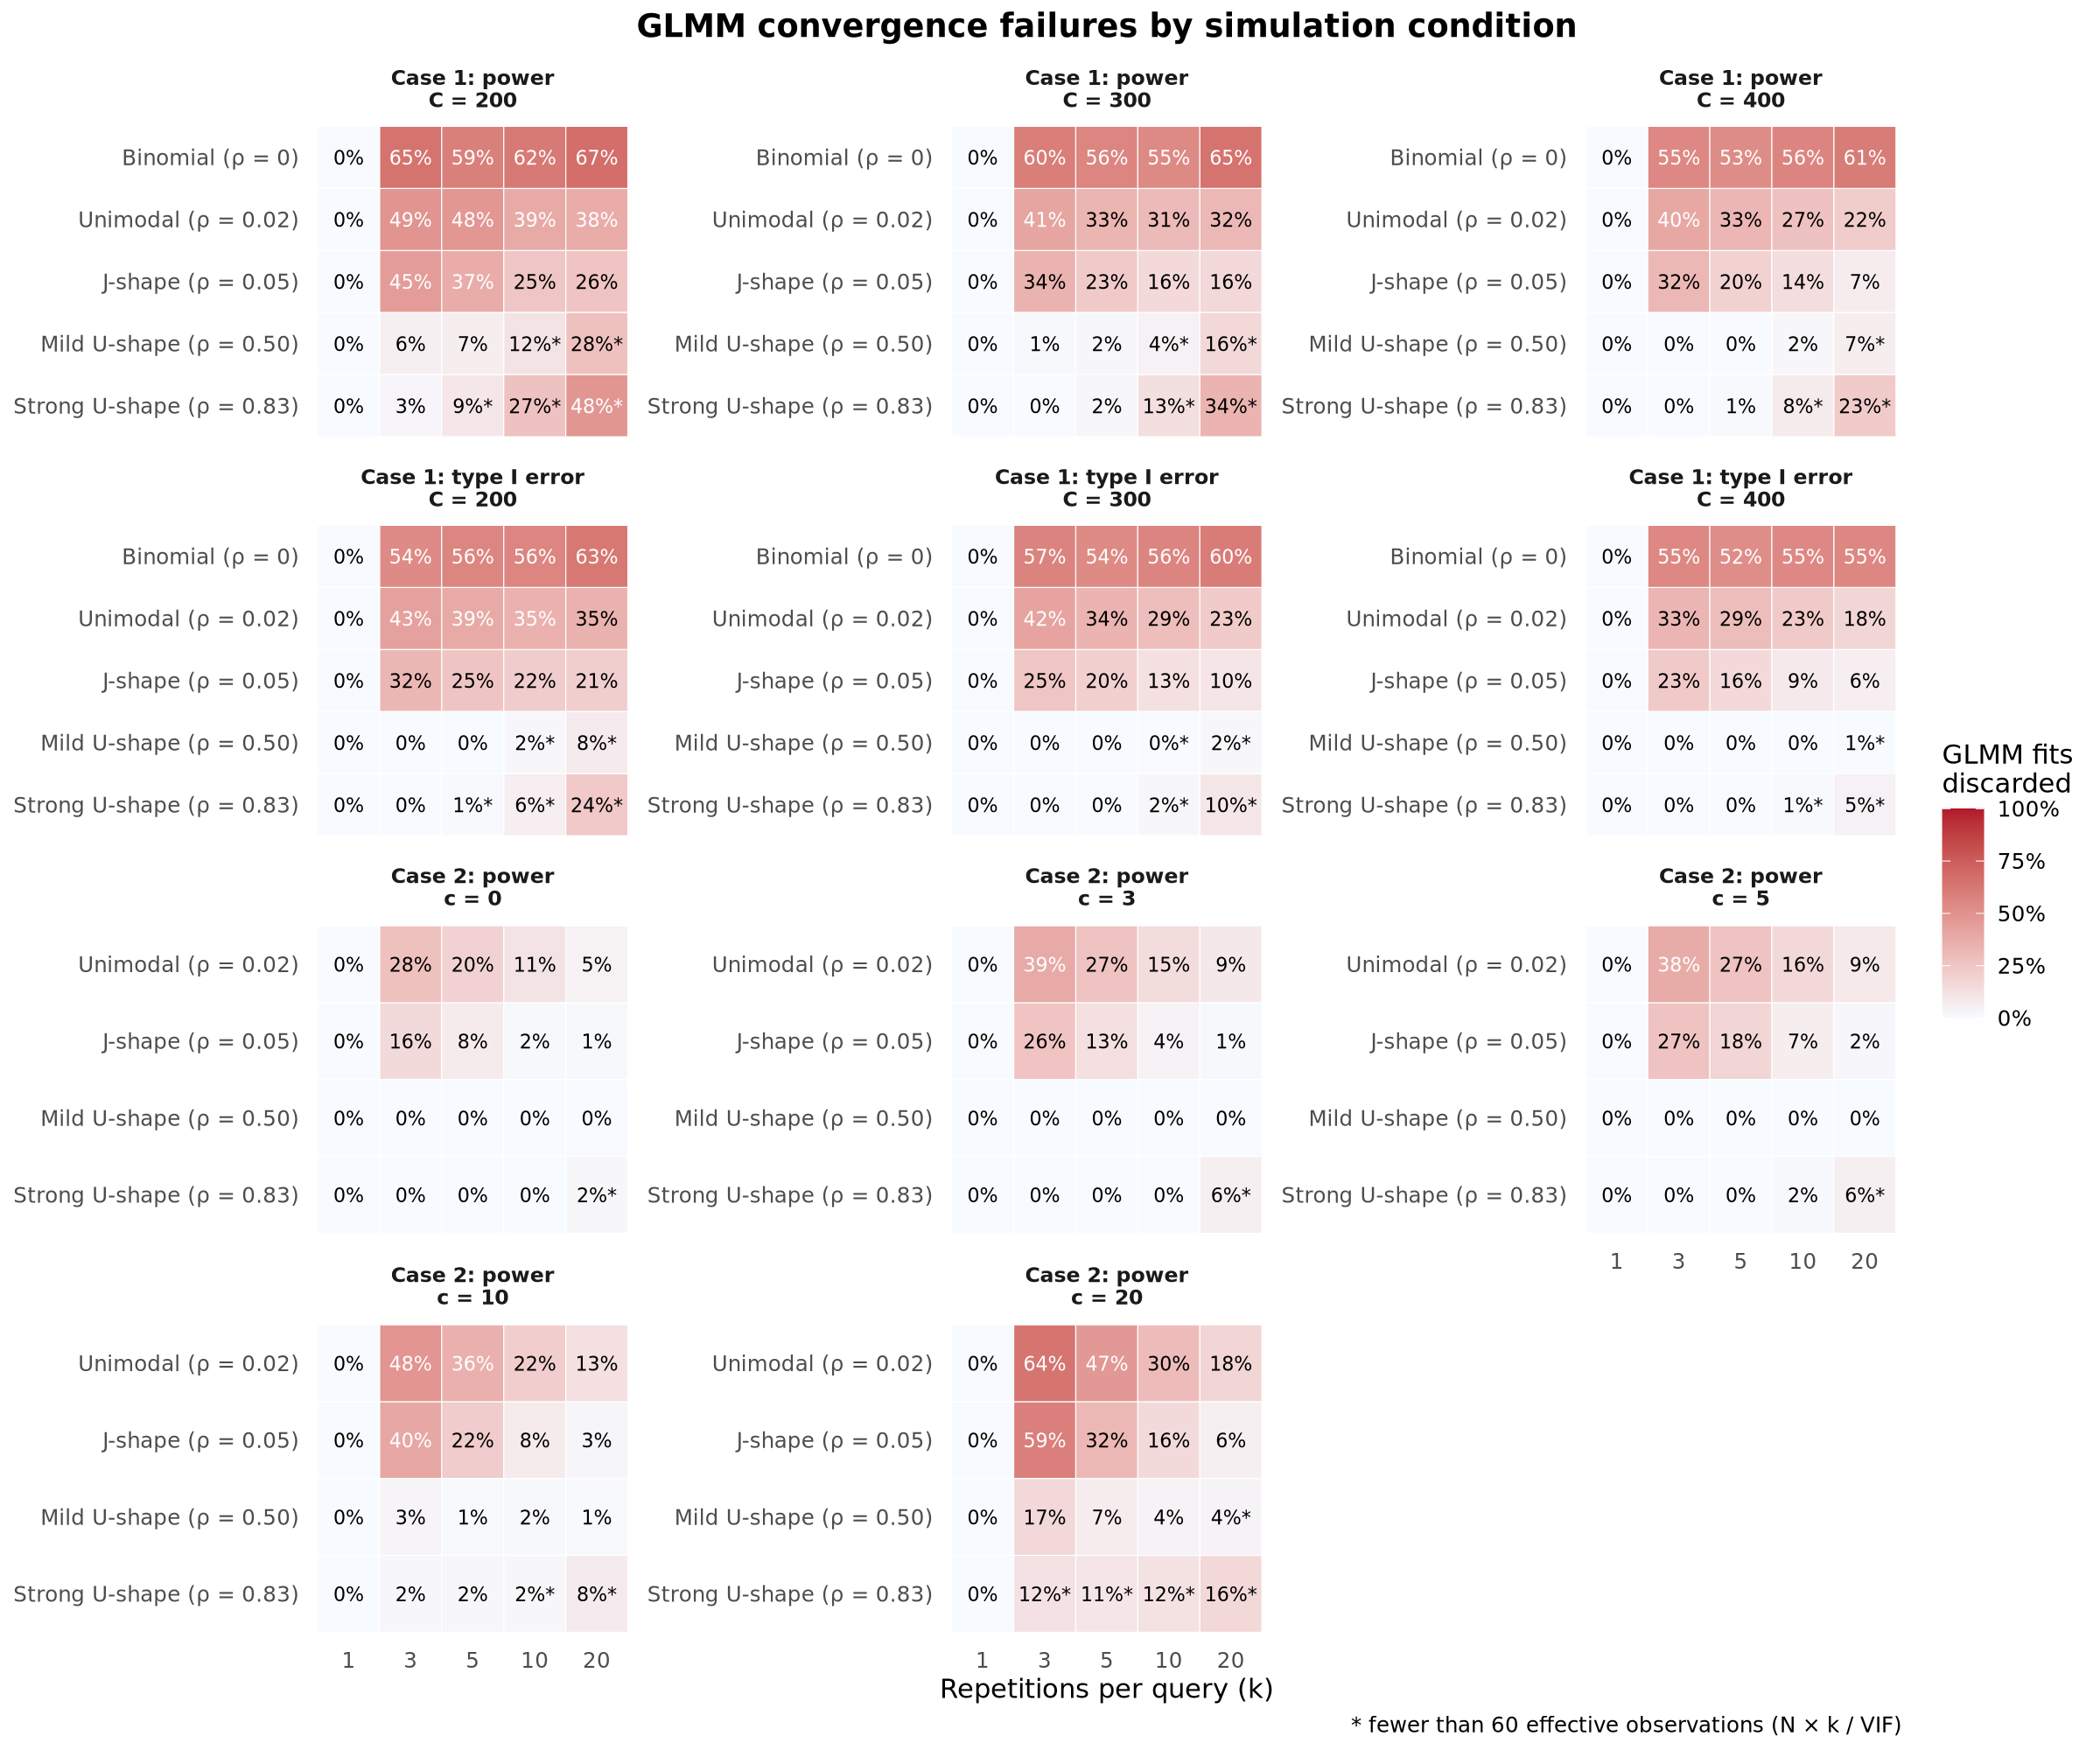

Data behind this chart, as committed beside it:
part, design, scenario, k, N, fail_glmmTMB, power_glmmTMB, rho, N_eff, flag_fail, flag_small, unreliable
Case 1: power, C = 200, J-shape (rho=0.048), 1, 200, 0, 0.88, 0.04762, 200, FALSE, FALSE, FALSE
Case 1: power, C = 200, Unimodal (rho=0.024), 1, 200, 0, 0.873, 0.02439, 200, FALSE, FALSE, FALSE
Case 1: power, C = 200, Mild-U (rho=0.500), 1, 200, 0, 0.873, 0.5, 200, FALSE, FALSE, FALSE
Case 1: power, C = 200, Strong-U (rho=0.833), 1, 200, 0, 0.879, 0.8333, 200, FALSE, FALSE, FALSE
Case 1: power, C = 300, J-shape (rho=0.048), 1, 300, 0, 0.951, 0.04762, 300, FALSE, FALSE, FALSE
Case 1: power, C = 300, Unimodal (rho=0.024), 1, 300, 0, 0.947, 0.02439, 300, FALSE, FALSE, FALSE
Case 1: power, C = 300, Mild-U (rho=0.500), 1, 300, 0, 0.935, 0.5, 300, FALSE, FALSE, FALSE
Case 1: power, C = 300, Strong-U (rho=0.833), 1, 300, 0, 0.956, 0.8333, 300, FALSE, FALSE, FALSE
Case 1: power, C = 400, J-shape (rho=0.048), 1, 400, 0, 0.994, 0.04762, 400, FALSE, FALSE, FALSE
Case 1: power, C = 400, Unimodal (rho=0.024), 1, 400, 0, 0.995, 0.02439, 400, FALSE, FALSE, FALSE
Case 1: power, C = 400, Mild-U (rho=0.500), 1, 400, 0, 0.992, 0.5, 400, FALSE, FALSE, FALSE
Case 1: power, C = 400, Strong-U (rho=0.833), 1, 400, 0, 0.986, 0.8333, 400, FALSE, FALSE, FALSE
Case 1: power, C = 200, J-shape (rho=0.048), 3, 66, 0.451, 0.6539, 0.04762, 181, TRUE, FALSE, TRUE
Case 1: power, C = 200, Unimodal (rho=0.024), 3, 66, 0.491, 0.6719, 0.02439, 189, TRUE, FALSE, TRUE
Case 1: power, C = 200, Mild-U (rho=0.500), 3, 66, 0.055, 0.5196, 0.5, 99, FALSE, FALSE, FALSE
Case 1: power, C = 200, Strong-U (rho=0.833), 3, 66, 0.026, 0.4158, 0.8333, 74, FALSE, FALSE, FALSE
Case 1: power, C = 300, J-shape (rho=0.048), 3, 100, 0.345, 0.9023, 0.04762, 274, TRUE, FALSE, TRUE
Case 1: power, C = 300, Unimodal (rho=0.024), 3, 100, 0.412, 0.8997, 0.02439, 286, TRUE, FALSE, TRUE
Case 1: power, C = 300, Mild-U (rho=0.500), 3, 100, 0.012, 0.6943, 0.5, 150, FALSE, FALSE, FALSE
Case 1: power, C = 300, Strong-U (rho=0.833), 3, 100, 0.004, 0.5673, 0.8333, 112, FALSE, FALSE, FALSE
Case 1: power, C = 400, J-shape (rho=0.048), 3, 133, 0.319, 0.9721, 0.04762, 364, TRUE, FALSE, TRUE
Case 1: power, C = 400, Unimodal (rho=0.024), 3, 133, 0.397, 0.9801, 0.02439, 380, TRUE, FALSE, TRUE
Case 1: power, C = 400, Mild-U (rho=0.500), 3, 133, 0.005, 0.8362, 0.5, 200, FALSE, FALSE, FALSE
Case 1: power, C = 400, Strong-U (rho=0.833), 3, 133, 0.002, 0.7164, 0.8333, 150, FALSE, FALSE, FALSE
Case 1: power, C = 200, J-shape (rho=0.048), 5, 40, 0.374, 0.6374, 0.04762, 168, TRUE, FALSE, TRUE
Case 1: power, C = 200, Unimodal (rho=0.024), 5, 40, 0.477, 0.6845, 0.02439, 182, TRUE, FALSE, TRUE
Case 1: power, C = 200, Mild-U (rho=0.500), 5, 40, 0.067, 0.3666, 0.5, 67, FALSE, FALSE, FALSE
Case 1: power, C = 200, Strong-U (rho=0.833), 5, 40, 0.093, 0.1477, 0.8333, 46, FALSE, TRUE, TRUE
Case 1: power, C = 300, J-shape (rho=0.048), 5, 60, 0.233, 0.8892, 0.04762, 252, TRUE, FALSE, TRUE
Case 1: power, C = 300, Unimodal (rho=0.024), 5, 60, 0.334, 0.9024, 0.02439, 273, TRUE, FALSE, TRUE
Case 1: power, C = 300, Mild-U (rho=0.500), 5, 60, 0.023, 0.5517, 0.5, 100, FALSE, FALSE, FALSE
Case 1: power, C = 300, Strong-U (rho=0.833), 5, 60, 0.024, 0.3207, 0.8333, 69, FALSE, FALSE, FALSE
Case 1: power, C = 400, J-shape (rho=0.048), 5, 80, 0.196, 0.9577, 0.04762, 336, TRUE, FALSE, TRUE
Case 1: power, C = 400, Unimodal (rho=0.024), 5, 80, 0.328, 0.9598, 0.02439, 364, TRUE, FALSE, TRUE
Case 1: power, C = 400, Mild-U (rho=0.500), 5, 80, 0.001, 0.6517, 0.5, 133, FALSE, FALSE, FALSE
Case 1: power, C = 400, Strong-U (rho=0.833), 5, 80, 0.007, 0.4995, 0.8333, 92, FALSE, FALSE, FALSE
Case 1: power, C = 200, J-shape (rho=0.048), 10, 20, 0.25, 0.6027, 0.04762, 140, TRUE, FALSE, TRUE
Case 1: power, C = 200, Unimodal (rho=0.024), 10, 20, 0.386, 0.6238, 0.02439, 164, TRUE, FALSE, TRUE
Case 1: power, C = 200, Mild-U (rho=0.500), 10, 20, 0.115, 0.2192, 0.5, 36, TRUE, TRUE, TRUE
Case 1: power, C = 200, Strong-U (rho=0.833), 10, 20, 0.269, 0.1108, 0.8333, 24, TRUE, TRUE, TRUE
Case 1: power, C = 300, J-shape (rho=0.048), 10, 30, 0.163, 0.8005, 0.04762, 210, TRUE, FALSE, TRUE
Case 1: power, C = 300, Unimodal (rho=0.024), 10, 30, 0.309, 0.8567, 0.02439, 246, TRUE, FALSE, TRUE
Case 1: power, C = 300, Mild-U (rho=0.500), 10, 30, 0.045, 0.356, 0.5, 55, FALSE, TRUE, TRUE
Case 1: power, C = 300, Strong-U (rho=0.833), 10, 30, 0.132, 0.1659, 0.8333, 35, TRUE, TRUE, TRUE
Case 1: power, C = 400, J-shape (rho=0.048), 10, 40, 0.142, 0.9114, 0.04762, 280, TRUE, FALSE, TRUE
Case 1: power, C = 400, Unimodal (rho=0.024), 10, 40, 0.271, 0.9451, 0.02439, 328, TRUE, FALSE, TRUE
Case 1: power, C = 400, Mild-U (rho=0.500), 10, 40, 0.02, 0.4714, 0.5, 73, FALSE, FALSE, FALSE
Case 1: power, C = 400, Strong-U (rho=0.833), 10, 40, 0.082, 0.1961, 0.8333, 47, FALSE, TRUE, TRUE
Case 1: power, C = 200, J-shape (rho=0.048), 20, 10, 0.259, 0.4629, 0.04762, 105, TRUE, FALSE, TRUE
Case 1: power, C = 200, Unimodal (rho=0.024), 20, 10, 0.376, 0.5401, 0.02439, 137, TRUE, FALSE, TRUE
Case 1: power, C = 200, Mild-U (rho=0.500), 20, 10, 0.275, 0.1559, 0.5, 19, TRUE, TRUE, TRUE
Case 1: power, C = 200, Strong-U (rho=0.833), 20, 10, 0.481, 0.0578, 0.8333, 12, TRUE, TRUE, TRUE
Case 1: power, C = 300, J-shape (rho=0.048), 20, 15, 0.164, 0.6902, 0.04762, 158, TRUE, FALSE, TRUE
Case 1: power, C = 300, Unimodal (rho=0.024), 20, 15, 0.318, 0.7566, 0.02439, 205, TRUE, FALSE, TRUE
Case 1: power, C = 300, Mild-U (rho=0.500), 20, 15, 0.165, 0.2707, 0.5, 29, TRUE, TRUE, TRUE
Case 1: power, C = 300, Strong-U (rho=0.833), 20, 15, 0.338, 0.09668, 0.8333, 18, TRUE, TRUE, TRUE
Case 1: power, C = 400, J-shape (rho=0.048), 20, 20, 0.071, 0.8105, 0.04762, 210, FALSE, FALSE, FALSE
Case 1: power, C = 400, Unimodal (rho=0.024), 20, 20, 0.223, 0.8932, 0.02439, 273, TRUE, FALSE, TRUE
Case 1: power, C = 400, Mild-U (rho=0.500), 20, 20, 0.066, 0.3084, 0.5, 38, FALSE, TRUE, TRUE
Case 1: power, C = 400, Strong-U (rho=0.833), 20, 20, 0.227, 0.1591, 0.8333, 24, TRUE, TRUE, TRUE
... 190 more rows
